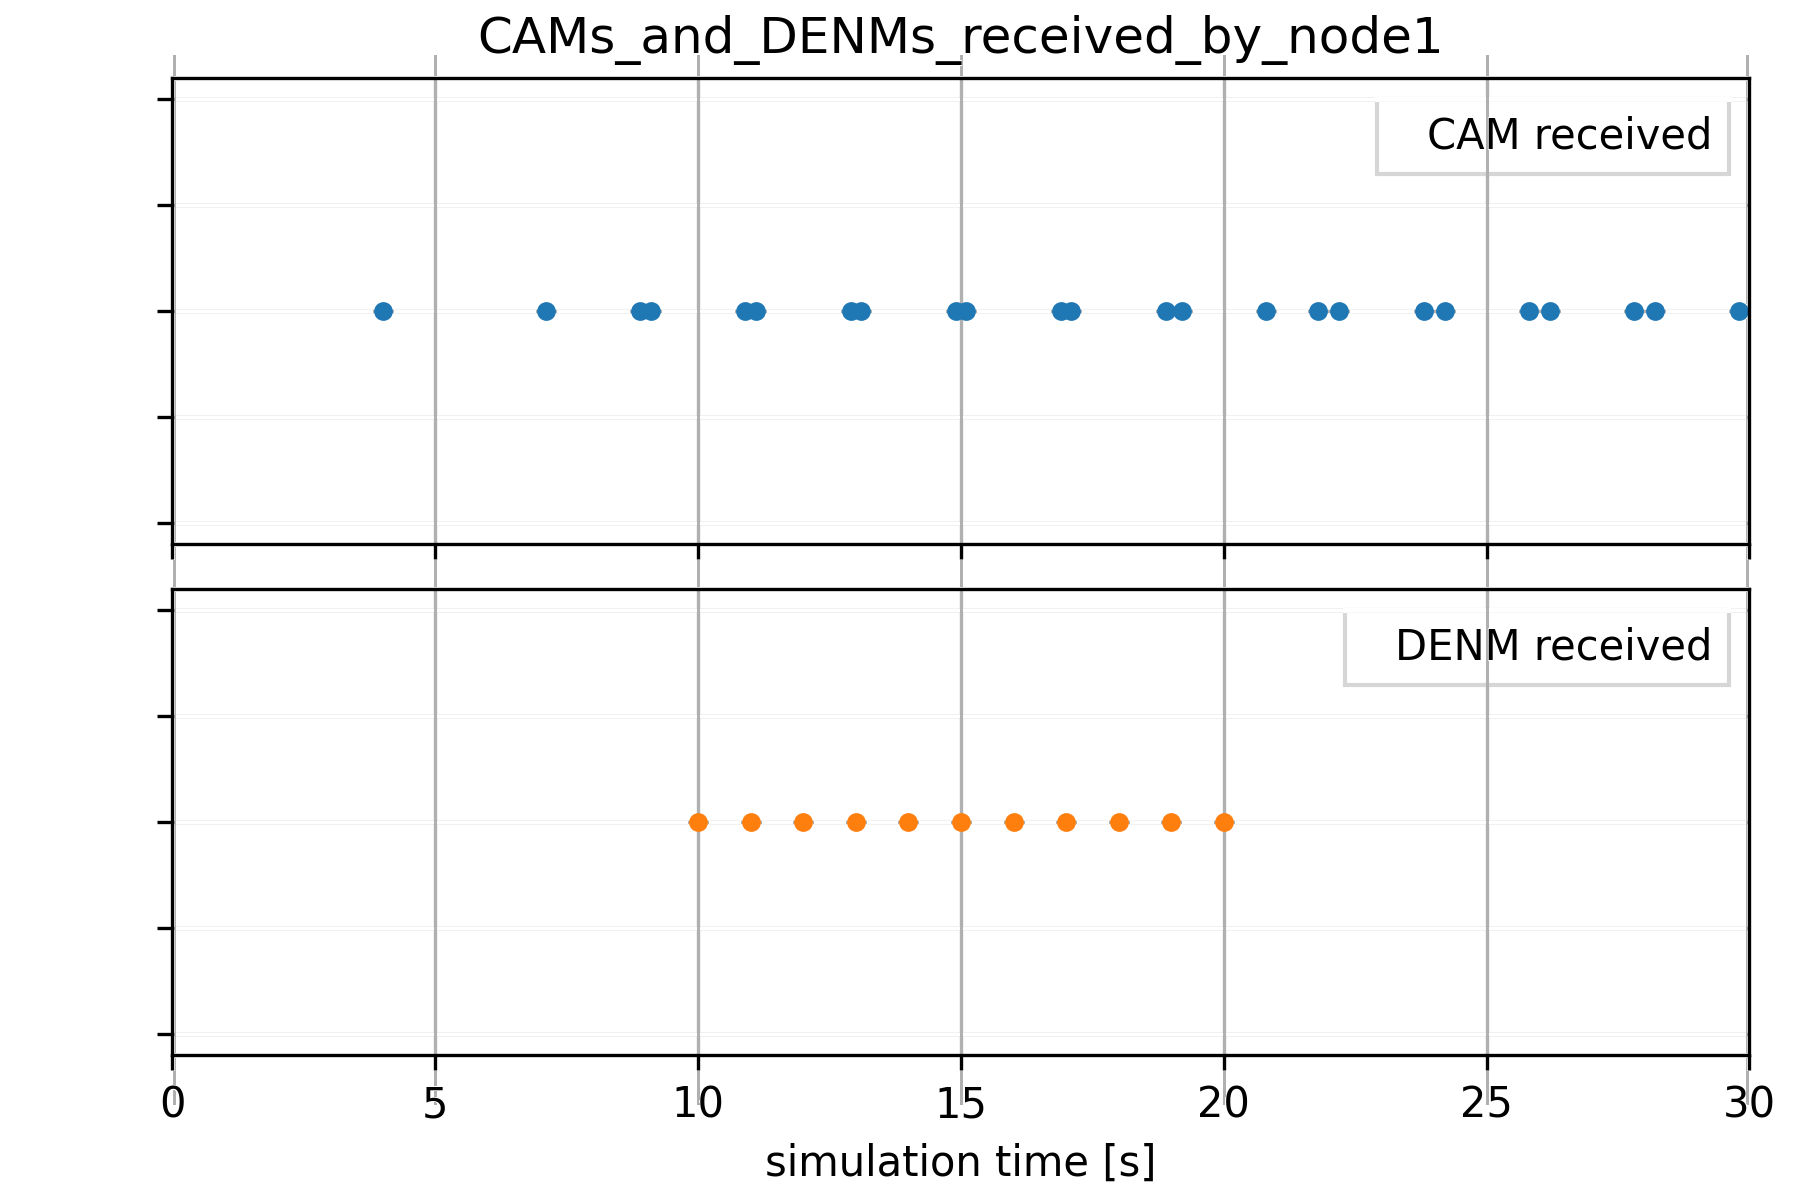

The table this chart was drawn from, first rows:
, runID, module, name, vectime, vecvalue, interpolationmode, recordingmode, source, title, configname, datetime, datetimef, experiment, inifile, iterationvars, iterationvarsd, iterationvarsf, measurement, network, processid, repetition, replication, resultdir
0, DenmAccident-0-20260520-12:29:08-21270, RSUExampleScenario.node[1].bridge, camReceived:vector, [ 4.00012605  7.10011627  8.9001134   9.…, [1. 1. 1. 1. 1. 1. 1. 1. 1. 1. 1. 1. 1. …, none, vector, camReceived, CAM received, DenmAccident, 20260520-12:29:08, 20260520-122908, DenmAccident, omnetpp.ini, , , , , RSUExampleScenario, 21270, 0, #0, results
1, DenmAccident-0-20260520-12:29:08-21270, RSUExampleScenario.node[1].bridge, denmReceived:vector, [10.0003327  11.00033318 12.00029467 13.…, [1. 1. 1. 1. 1. 1. 1. 1. 1. 1. 1.], none, vector, denmReceived, DENM received, DenmAccident, 20260520-12:29:08, 20260520-122908, DenmAccident, omnetpp.ini, , , , , RSUExampleScenario, 21270, 0, #0, results
